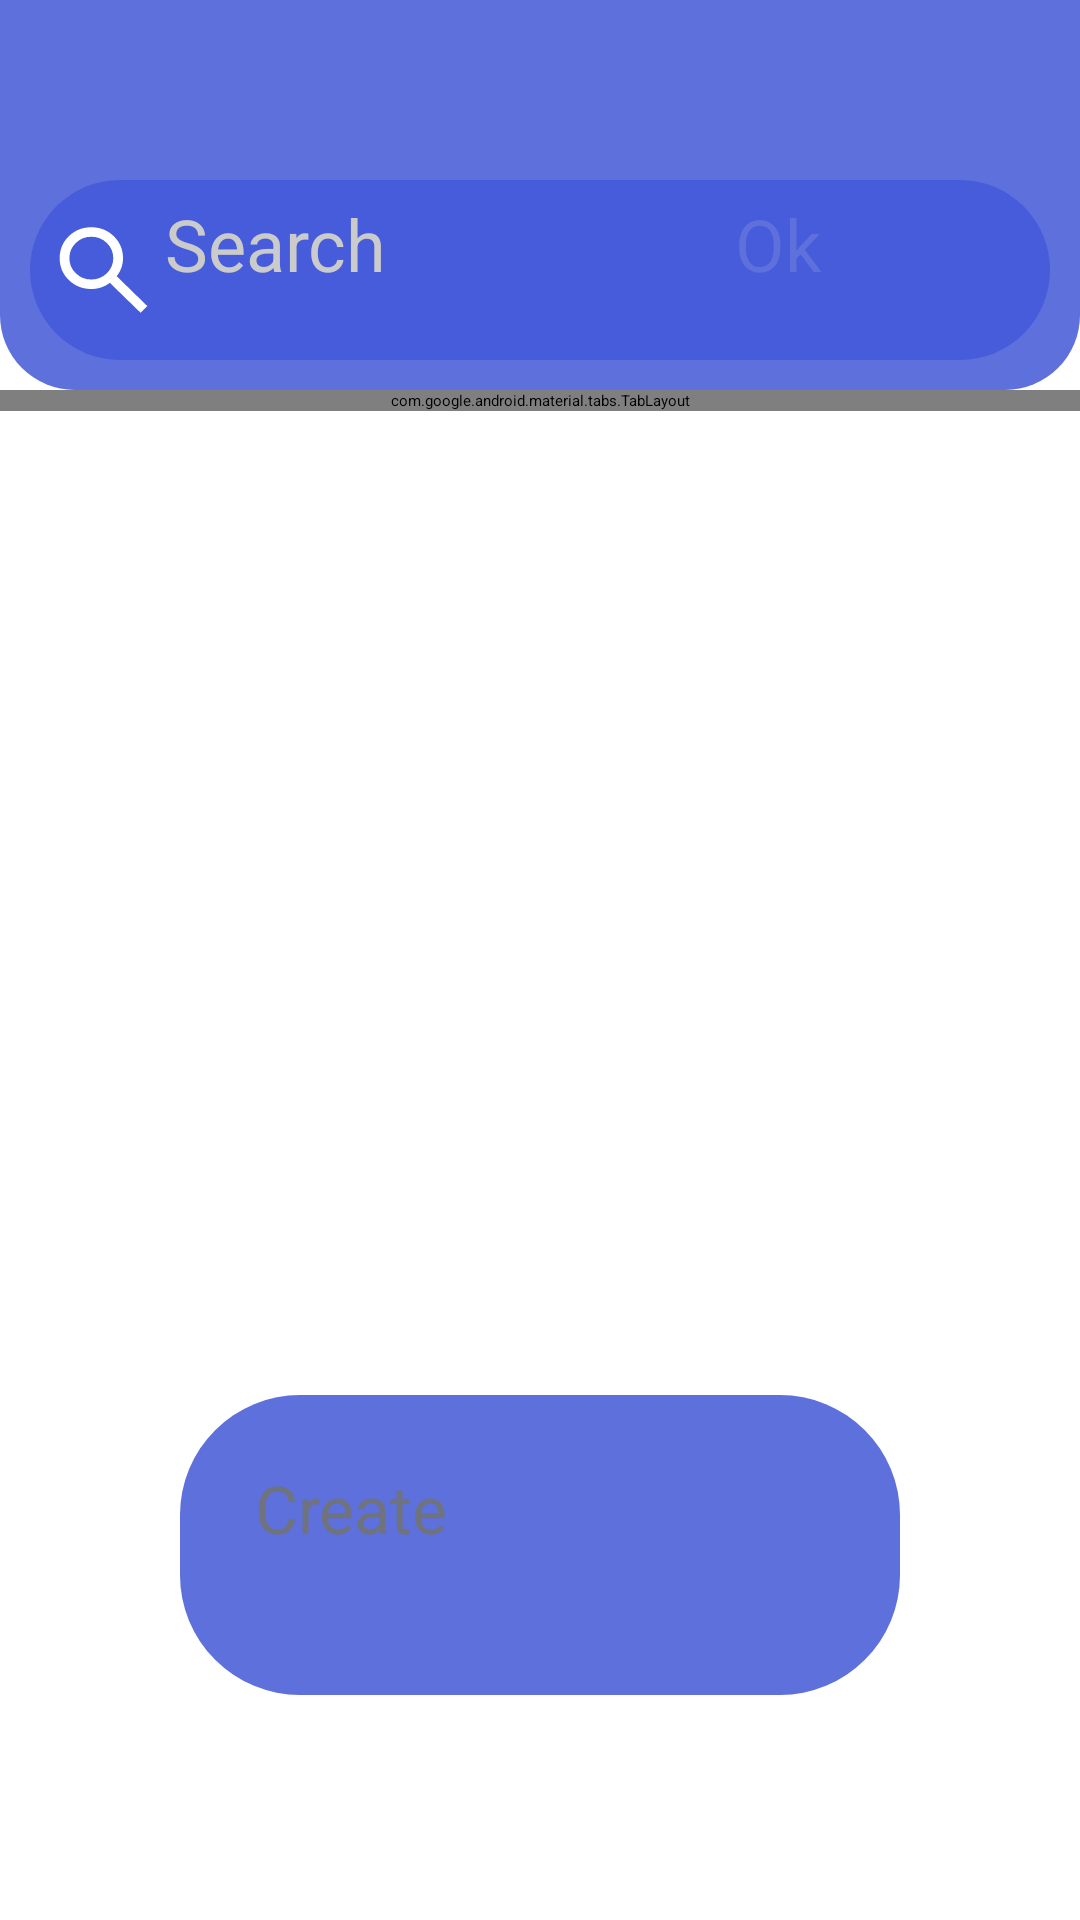

Reconstruct the res/layout file that produces this screen, plus the resources it refers to.
<!-- AndroidManifest.xml: application theme Theme.BeFit -->
<!-- res/layout/activity_search_food.xml -->
<?xml version="1.0" encoding="utf-8"?>
<androidx.constraintlayout.widget.ConstraintLayout
    xmlns:android="http://schemas.android.com/apk/res/android"
    xmlns:app="http://schemas.android.com/apk/res-auto"
    xmlns:tools="http://schemas.android.com/tools"
    android:layout_width="match_parent"
    android:layout_height="match_parent"
    android:background="@color/white">

    <FrameLayout
        android:id="@+id/frame"
        android:layout_width="match_parent"
        android:layout_height="130dp"
        android:background="@drawable/food_background"
        app:layout_constraintTop_toTopOf="parent"
        app:layout_constraintStart_toStartOf="parent"
        app:layout_constraintEnd_toEndOf="parent">

        <FrameLayout
            android:padding="5dp"
            android:layout_gravity="bottom"
            android:layout_marginBottom="10dp"
            android:layout_marginHorizontal="10dp"
            android:layout_width="match_parent"
            android:layout_height="wrap_content"
            android:background="@drawable/search_field">

            <ImageView
                android:layout_width="wrap_content"
                android:layout_height="wrap_content"
                android:src="@drawable/ic_search"
                android:layout_gravity="left|center"/>

            <EditText
                android:id="@+id/foodNameInput"
                android:layout_width="250dp"
                android:layout_height="wrap_content"
                android:autofillHints="name"
                android:minHeight="48dp"
                android:textSize="24sp"
                android:textColor="@color/white"
                android:singleLine="true"
                android:background="@null"
                tools:ignore="LabelFor"
                android:layout_marginLeft="40dp"
                android:hint="Search"
                android:textColorHint="#CBCBCB" />

            <Button
                android:id="@+id/btnOk"
                android:layout_width="100dp"
                android:layout_height="50dp"
                android:layout_gravity="right"
                android:backgroundTint="@color/white"
                android:text="Ok"
                android:textColor="#5E70DB"
                android:textSize="24sp"
                tools:ignore="RtlHardcoded,TextSizeCheck" />
        </FrameLayout>
    </FrameLayout>

    <androidx.recyclerview.widget.RecyclerView
        android:id="@+id/addedFoodList"
        android:layout_width="match_parent"
        android:layout_height="wrap_content"
        android:background="@android:color/transparent"
        app:layout_constraintEnd_toEndOf="parent"
        app:layout_constraintStart_toStartOf="parent"
        app:layout_constraintTop_toBottomOf="@+id/tabLayout">

    </androidx.recyclerview.widget.RecyclerView>

    <com.google.android.material.tabs.TabLayout
        android:id="@+id/tabLayout"
        android:layout_width="0dp"
        android:layout_height="wrap_content"
        android:background="@color/white"
        app:tabTextAppearance="@style/CustomTabTextAppearance"
        app:layout_constraintEnd_toEndOf="parent"
        app:layout_constraintHorizontal_bias="0.0"
        app:layout_constraintStart_toStartOf="parent"
        app:layout_constraintTop_toBottomOf="@+id/frame">

        <com.google.android.material.tabs.TabItem
            android:layout_width="wrap_content"
            android:layout_height="wrap_content"
            android:text="Common" />

        <com.google.android.material.tabs.TabItem
            android:layout_width="wrap_content"
            android:layout_height="wrap_content"
            android:text="Branded" />

    </com.google.android.material.tabs.TabLayout>

    <androidx.viewpager2.widget.ViewPager2
        android:id="@+id/viewPager"
        android:layout_width="0dp"
        android:layout_height="0dp"
        app:layout_constraintBottom_toBottomOf="@+id/frameBnt"
        android:layout_marginBottom="50dp"
        app:layout_constraintEnd_toEndOf="@+id/tabLayout"
        app:layout_constraintStart_toStartOf="@+id/tabLayout"
        app:layout_constraintTop_toBottomOf="@+id/addedFoodList" />

    <androidx.constraintlayout.widget.ConstraintLayout
        android:id="@+id/frameBnt"
        android:layout_width="0dp"
        android:layout_height="100dp"
        android:layout_marginBottom="75dp"
        android:layout_marginHorizontal="60dp"
        android:background="@drawable/button_background_1"
        app:layout_constraintBottom_toBottomOf="parent"
        app:layout_constraintEnd_toEndOf="parent"
        app:layout_constraintStart_toStartOf="parent">

        <Button
            android:id="@+id/btnCreate"
            android:layout_width="0dp"
            android:layout_height="54dp"
            android:layout_marginHorizontal="25dp"
            android:backgroundTint="@color/white"
            android:text="Create"
            android:textColor="@color/greyTextColor"
            android:textSize="22sp"

            app:layout_constraintBottom_toBottomOf="parent"
            app:layout_constraintEnd_toEndOf="parent"
            app:layout_constraintStart_toStartOf="parent"
            app:layout_constraintTop_toTopOf="parent" />
    </androidx.constraintlayout.widget.ConstraintLayout>

    <ProgressBar
        android:id="@+id/progressBar"
        android:layout_width="wrap_content"
        android:layout_height="wrap_content"
        app:layout_constraintBottom_toBottomOf="parent"
        app:layout_constraintEnd_toEndOf="parent"
        app:layout_constraintStart_toStartOf="parent"
        app:layout_constraintTop_toTopOf="parent" />


</androidx.constraintlayout.widget.ConstraintLayout>
<!-- resources referenced by this layout -->
<resources>
  <color name="greyTextColor">#6F737E</color>
  <color name="white">#FFFFFFFF</color>
  <!-- drawable button_background_1 (drawable) -->
  <?xml version="1.0" encoding="utf-8"?>
  <shape xmlns:android="http://schemas.android.com/apk/res/android">
      <solid android:color = "#5E70DB"/>
      <corners android:radius= "40dp" />
  </shape>
  <!-- drawable food_background (drawable) -->
  <?xml version="1.0" encoding="utf-8"?>
  <shape xmlns:android="http://schemas.android.com/apk/res/android">
      <solid android:color = "#5E70DB"/>
      <corners
          android:bottomLeftRadius="25dp"
          android:bottomRightRadius="25dp"
          android:topLeftRadius="0dp"
          android:topRightRadius="0dp"/>
  </shape>
  <!-- drawable ic_search (drawable) -->
  <vector xmlns:android="http://schemas.android.com/apk/res/android"
      android:width="39dp"
      android:height="38dp"
      android:viewportWidth="39"
      android:viewportHeight="38">
    <path
        android:pathData="M31.85,33.25L21.612,23.275C20.8,23.908 19.866,24.41 18.809,24.779C17.753,25.149 16.629,25.333 15.438,25.333C12.485,25.333 9.987,24.337 7.942,22.345C5.897,20.352 4.875,17.918 4.875,15.042C4.875,12.165 5.897,9.731 7.942,7.739C9.987,5.746 12.485,4.75 15.438,4.75C18.39,4.75 20.888,5.746 22.933,7.739C24.978,9.731 26,12.165 26,15.042C26,16.203 25.81,17.298 25.431,18.327C25.052,19.356 24.538,20.267 23.888,21.058L34.125,31.033L31.85,33.25ZM15.438,22.167C17.469,22.167 19.195,21.474 20.617,20.088C22.039,18.703 22.75,17.021 22.75,15.042C22.75,13.063 22.039,11.38 20.617,9.995C19.195,8.609 17.469,7.917 15.438,7.917C13.406,7.917 11.68,8.609 10.258,9.995C8.836,11.38 8.125,13.063 8.125,15.042C8.125,17.021 8.836,18.703 10.258,20.088C11.68,21.474 13.406,22.167 15.438,22.167Z"
        android:fillColor="#FFF"/>
  </vector>
  <!-- drawable search_field (drawable) -->
  <?xml version="1.0" encoding="utf-8"?>
  <shape xmlns:android="http://schemas.android.com/apk/res/android">
      <solid android:color="#475CDA" />
      <corners android:radius="30dp"/>
  </shape>
  <style name="CustomTabTextAppearance" parent="TextAppearance.Design.Tab">
          <item name="android:textSize">16sp</item>
          <item name="android:textColor">@color/black</item>
      </style>
  <color name="black">#FF000000</color>
</resources>
